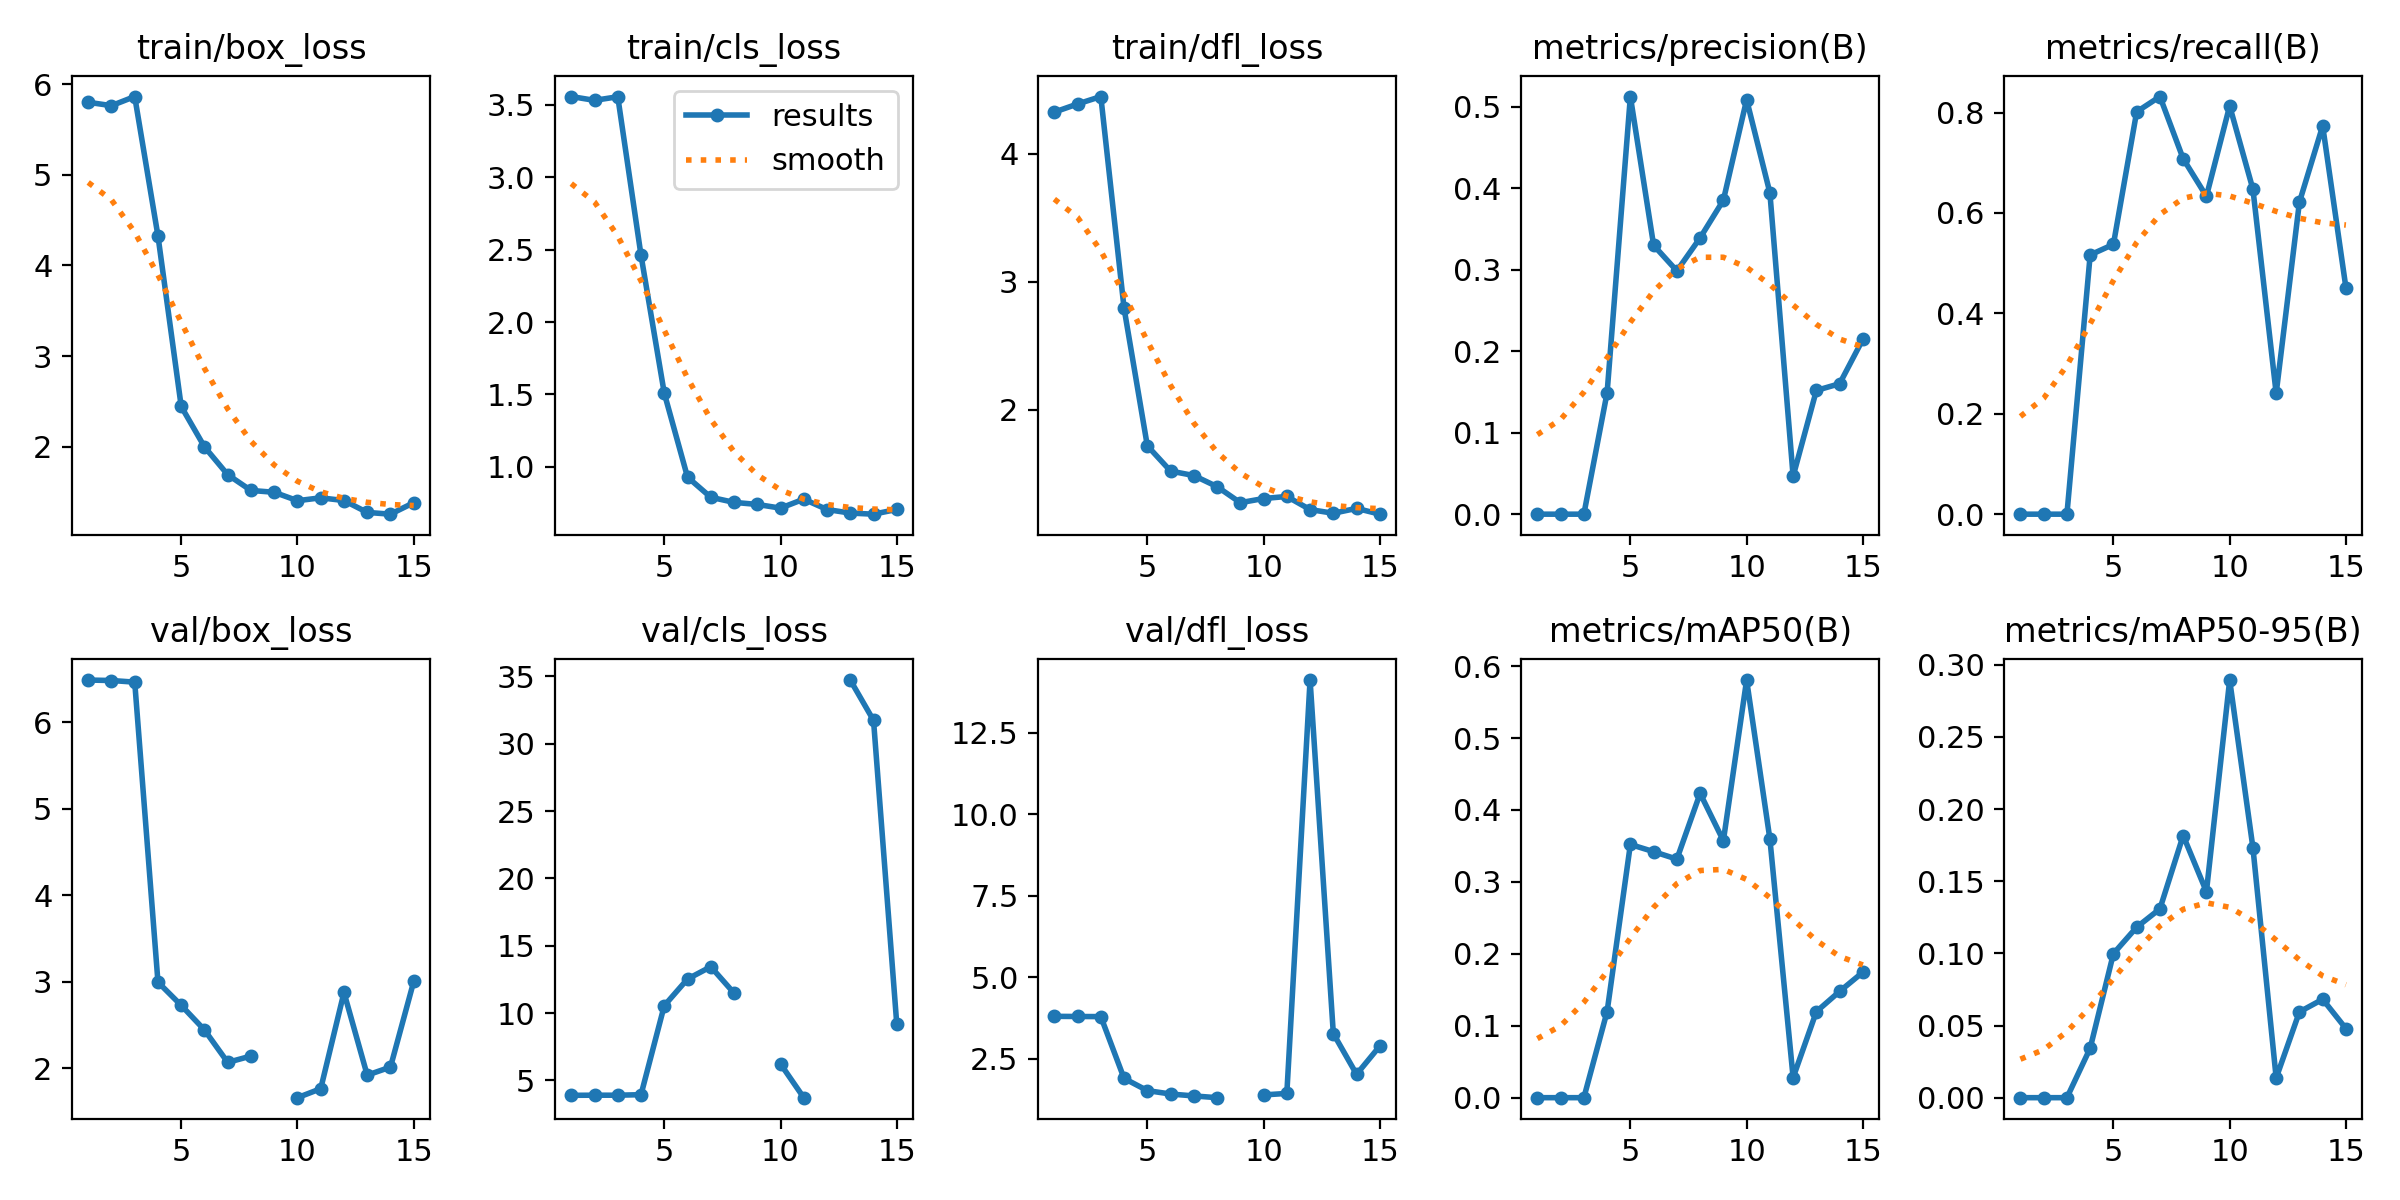

The data file committed next to this chart (first rows):
epoch, time, train/box_loss, train/cls_loss, train/dfl_loss, metrics/precision(B), metrics/recall(B), metrics/mAP50(B), metrics/mAP50-95(B), val/box_loss, val/cls_loss, val/dfl_loss, lr/pg0, lr/pg1, lr/pg2
1, 1.461, 5.802, 3.556, 4.326, 0, 0, 0, 0, 6.491, 3.9, 3.798, 4e-05, 4e-05, 4e-05
2, 3.02, 5.765, 3.53, 4.389, 0, 0, 0, 0, 6.485, 3.908, 3.793, 9.901e-05, 9.901e-05, 9.901e-05
3, 3.815, 5.865, 3.555, 4.448, 0, 0, 0, 0, 6.466, 3.908, 3.789, 0.0001568, 0.0001568, 0.0001568
4, 5.349, 4.326, 2.46, 2.793, 0.1491, 0.5164, 0.1198, 0.03425, 2.996, 3.947, 1.892, 0.0002135, 0.0002135, 0.0002135
5, 7.341, 2.443, 1.509, 1.719, 0.5122, 0.5374, 0.3521, 0.09981, 2.728, 10.55, 1.517, 0.0002689, 0.0002689, 0.0002689
6, 9.828, 1.997, 0.9297, 1.522, 0.3298, 0.8014, 0.3421, 0.1181, 2.443, 12.53, 1.412, 0.0003232, 0.0003232, 0.0003232
7, 11.88, 1.689, 0.7905, 1.487, 0.2984, 0.8318, 0.3317, 0.1308, 2.068, 13.44, 1.354, 0.0003762, 0.0003762, 0.0003762
8, 13.65, 1.515, 0.7554, 1.4, 0.3389, 0.7079, 0.4231, 0.1816, 2.142, 11.49, 1.3, 0.0004281, 0.0004281, 0.0004281
9, 15.27, 1.495, 0.7411, 1.275, 0.3851, 0.6332, 0.3573, 0.1427, nan, nan, nan, 0.0004788, 0.0004788, 0.0004788
10, 16.99, 1.402, 0.7157, 1.307, 0.5084, 0.8131, 0.5807, 0.2894, 1.66, 6.227, 1.385, 0.0005283, 0.0005283, 0.0005283
11, 18.47, 1.434, 0.7778, 1.323, 0.3942, 0.6472, 0.3598, 0.1732, 1.764, 3.725, 1.431, 0.0005766, 0.0005766, 0.0005766
12, 19.82, 1.404, 0.7061, 1.221, 0.04645, 0.2407, 0.02794, 0.01364, 2.877, inf, 14.12, 0.0006238, 0.0006238, 0.0006238
13, 20.96, 1.273, 0.6814, 1.192, 0.1518, 0.6215, 0.1196, 0.05942, 1.921, 34.72, 3.269, 0.0006697, 0.0006697, 0.0006697
14, 22.33, 1.253, 0.6739, 1.23, 0.16, 0.7734, 0.1478, 0.06818, 2.014, 31.73, 2.018, 0.0007145, 0.0007145, 0.0007145
15, 23.96, 1.38, 0.7066, 1.185, 0.2145, 0.4509, 0.1745, 0.04786, 3.004, 9.176, 2.885, 0.000758, 0.000758, 0.000758
